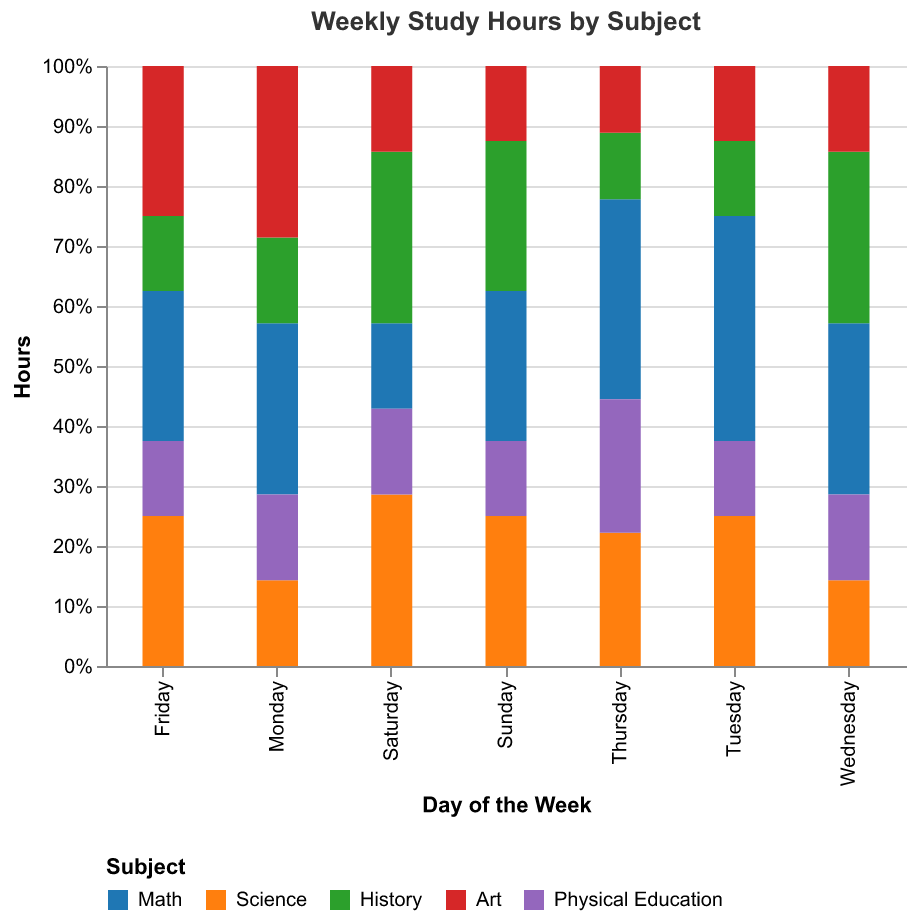

Values plotted in this chart, from the file beside it:
Day, Math, Science, History, Art, Physical Education
Monday, 2, 1, 1, 2, 1
Tuesday, 3, 2, 1, 1, 1
Wednesday, 2, 1, 2, 1, 1
Thursday, 3, 2, 1, 1, 2
Friday, 2, 2, 1, 2, 1
Saturday, 1, 2, 2, 1, 1
Sunday, 2, 2, 2, 1, 1
